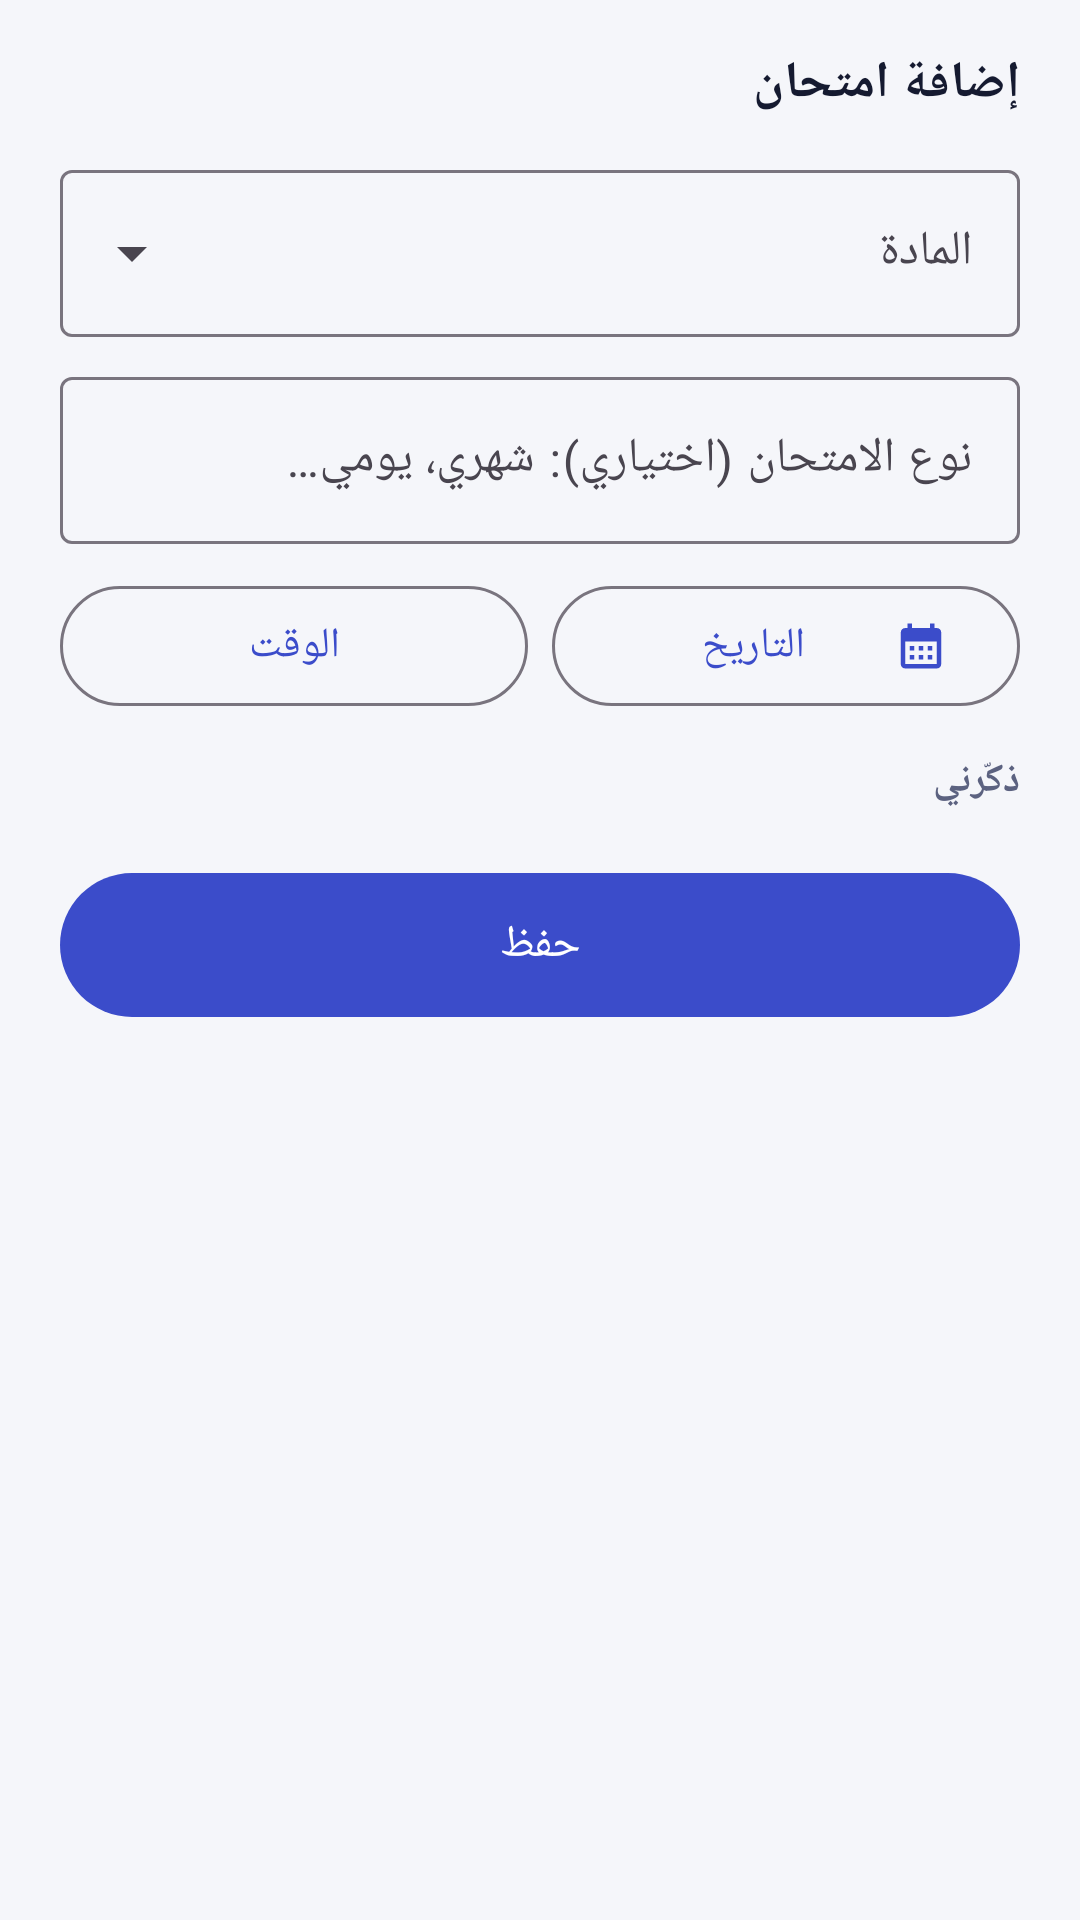

Layout XML and referenced resources for this Android screen:
<!-- AndroidManifest.xml: application theme Theme.EduTube -->
<!-- res/layout/dialog_exam.xml -->
<?xml version="1.0" encoding="utf-8"?>
<LinearLayout xmlns:android="http://schemas.android.com/apk/res/android"
    xmlns:app="http://schemas.android.com/apk/res-auto"
    android:layout_width="match_parent"
    android:layout_height="wrap_content"
    android:layoutDirection="rtl"
    android:orientation="vertical"
    android:paddingStart="20dp"
    android:paddingTop="16dp"
    android:paddingEnd="20dp"
    android:paddingBottom="24dp">

    <TextView
        style="@style/SectionTitle"
        android:layout_width="wrap_content"
        android:layout_height="wrap_content"
        android:text="إضافة امتحان" />

    <com.google.android.material.textfield.TextInputLayout
        style="@style/Widget.Material3.TextInputLayout.OutlinedBox.ExposedDropdownMenu"
        android:layout_width="match_parent"
        android:layout_height="wrap_content"
        android:layout_marginTop="12dp"
        android:hint="المادة">

        <com.google.android.material.textfield.MaterialAutoCompleteTextView
            android:id="@+id/exSubject"
            android:layout_width="match_parent"
            android:layout_height="wrap_content"
            android:inputType="text" />
    </com.google.android.material.textfield.TextInputLayout>

    <com.google.android.material.textfield.TextInputLayout
        style="@style/Widget.Material3.TextInputLayout.OutlinedBox"
        android:layout_width="match_parent"
        android:layout_height="wrap_content"
        android:layout_marginTop="8dp"
        android:hint="نوع الامتحان (اختياري): شهري، يومي…">

        <com.google.android.material.textfield.TextInputEditText
            android:id="@+id/exType"
            android:layout_width="match_parent"
            android:layout_height="wrap_content"
            android:inputType="text" />
    </com.google.android.material.textfield.TextInputLayout>

    <LinearLayout
        android:layout_width="match_parent"
        android:layout_height="wrap_content"
        android:layout_marginTop="10dp"
        android:orientation="horizontal">

        <com.google.android.material.button.MaterialButton
            android:id="@+id/exDate"
            style="@style/Widget.Material3.Button.OutlinedButton"
            android:layout_width="0dp"
            android:layout_height="wrap_content"
            android:layout_weight="1"
            android:text="التاريخ"
            app:icon="@drawable/ic_calendar" />

        <com.google.android.material.button.MaterialButton
            android:id="@+id/exTime"
            style="@style/Widget.Material3.Button.OutlinedButton"
            android:layout_width="0dp"
            android:layout_height="wrap_content"
            android:layout_marginStart="8dp"
            android:layout_weight="1"
            android:text="الوقت" />
    </LinearLayout>

    <TextView
        android:layout_width="wrap_content"
        android:layout_height="wrap_content"
        android:layout_marginTop="12dp"
        android:text="ذكّرني"
        android:textColor="@color/muted"
        android:textSize="13sp"
        android:textStyle="bold" />

    <com.google.android.material.chip.ChipGroup
        android:id="@+id/exReminders"
        android:layout_width="match_parent"
        android:layout_height="wrap_content"
        android:layout_marginTop="4dp" />

    <com.google.android.material.button.MaterialButton
        android:id="@+id/exSave"
        android:layout_width="match_parent"
        android:layout_height="56dp"
        android:layout_marginTop="14dp"
        android:text="حفظ"
        android:textSize="15sp" />
</LinearLayout>
<!-- resources referenced by this layout -->
<resources>
  <color name="muted">#5C6280</color>
  <!-- drawable ic_calendar (drawable) -->
  <?xml version="1.0" encoding="utf-8"?>
  <vector xmlns:android="http://schemas.android.com/apk/res/android" android:width="24dp" android:height="24dp" android:viewportWidth="24" android:viewportHeight="24">
      <path android:fillColor="#FF000000" android:pathData="M19,4h-1V2h-2v2H8V2H6v2H5c-1.11,0 -1.99,0.9 -1.99,2L3,20c0,1.1 0.89,2 2,2h14c1.1,0 2,-0.9 2,-2V6c0,-1.1 -0.9,-2 -2,-2zM19,20H5V10h14v10zM9,14H7v-2h2v2zM13,14h-2v-2h2v2zM17,14h-2v-2h2v2zM9,18H7v-2h2v2zM13,18h-2v-2h2v2zM17,18h-2v-2h2v2z"/>
  </vector>
  <style name="SectionTitle">
          <item name="android:textSize">17sp</item>
          <item name="android:textStyle">bold</item>
          <item name="android:textColor">@color/ink</item>
      </style>
  <style name="Theme.EduTube" parent="Theme.Material3.Light.NoActionBar">
          <item name="colorPrimary">@color/primary</item>
          <item name="colorOnPrimary">@color/white</item>
          <item name="colorPrimaryContainer">@color/primary_soft</item>
          <item name="colorOnPrimaryContainer">@color/primary_dark</item>
          <item name="colorSecondary">@color/accent</item>
          <item name="colorSecondaryContainer">@color/primary_soft</item>
          <item name="colorOnSecondaryContainer">@color/primary_dark</item>
          <item name="android:colorBackground">@color/bg</item>
          <item name="android:windowBackground">@color/bg</item>
          <item name="android:statusBarColor">@color/primary</item>
          <item name="android:navigationBarColor">@color/white</item>
      </style>
  <color name="ink">#151A30</color>
  <color name="primary">#3B4CCA</color>
  <color name="white">#FFFFFF</color>
  <color name="primary_soft">#E6E9FB</color>
  <color name="primary_dark">#2A379A</color>
  <color name="accent">#F59E0B</color>
  <color name="bg">#F5F6FA</color>
</resources>
